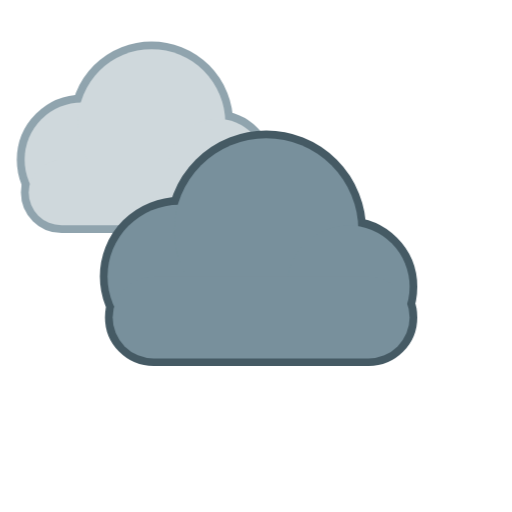
t = 0.00 s
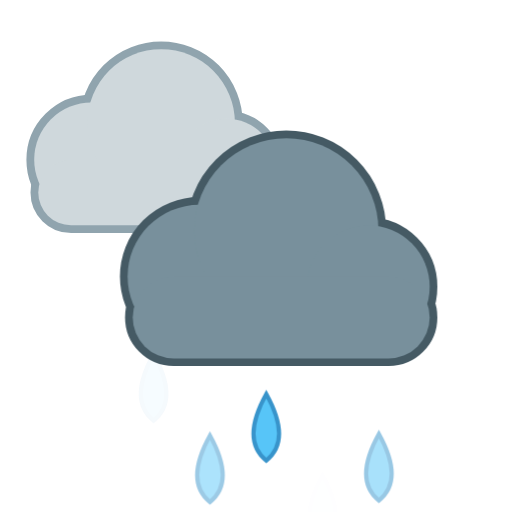
t = 1.61 s
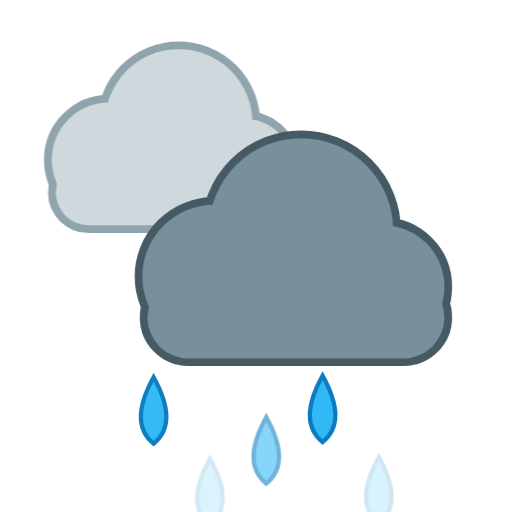
t = 3.36 s
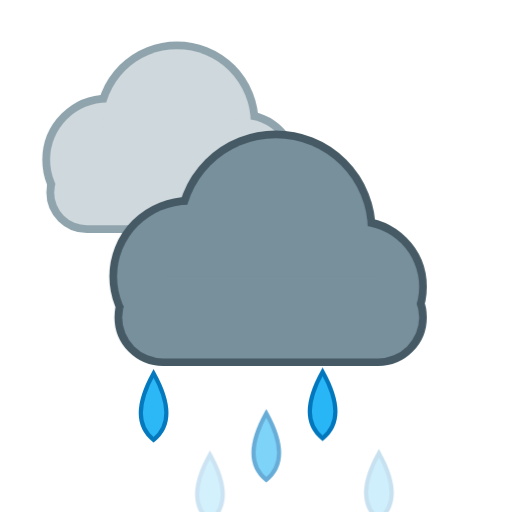
t = 4.93 s
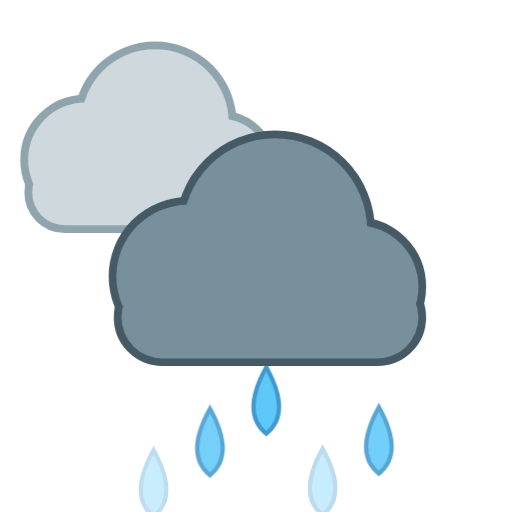
t = 7.03 s
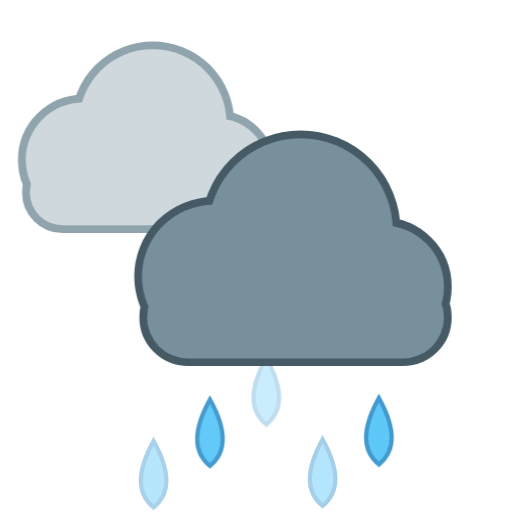
t = 8.57 s

The animated SVG that drew these frames (rendered in a browser with its animation timeline set to each time). Animation: 9 CSS @keyframes rules; frames cover the first 8.57 s, repeats indefinitely.

<svg xmlns="http://www.w3.org/2000/svg" viewBox="0 0 100 100" width="100" height="100"><style>
.rays,.glow,.spark,.cloud,.drop,.flake,.bolt,.star,.moon,.mglow,.fog{transform-box:fill-box;transform-origin:center}
.rays{animation:rays 14s linear infinite}
.glow{opacity:.35;animation:glow 2.6s ease-in-out infinite}
.spark{opacity:0;animation:twinkle 2.4s ease-in-out infinite}
.star{opacity:.25;animation:twinkle 2.8s ease-in-out infinite}
.cloud.d1{animation:cloud 6s ease-in-out infinite}
.cloud.d2{animation:cloud 8s ease-in-out infinite reverse}
.drop{opacity:0;animation:drop 1.1s linear infinite}
.drop.fast{animation-duration:.8s}
.flake{opacity:0;animation:flake 2.4s linear infinite}
.bolt{animation:bolt 3.2s linear infinite}
.moon{animation:moon 7s ease-in-out infinite}
.mglow{opacity:.2;animation:glow 4s ease-in-out infinite}
.fog.a{animation:fog 4s ease-in-out infinite}
.fog.b{animation:fog 5s ease-in-out infinite reverse}
@keyframes rays{to{transform:rotate(360deg)}}
@keyframes glow{0%,100%{opacity:.18;transform:scale(.92)}50%{opacity:.5;transform:scale(1.12)}}
@keyframes twinkle{0%,100%{opacity:0;transform:scale(.4)}50%{opacity:1;transform:scale(1.1)}}
@keyframes cloud{0%,100%{transform:translateX(-3px)}50%{transform:translateX(4px)}}
@keyframes drop{0%{opacity:0;transform:translateY(-4px)}15%{opacity:1}100%{opacity:0;transform:translateY(20px)}}
@keyframes flake{0%{opacity:0;transform:translate(0,-4px)}20%{opacity:1}50%{transform:translate(3px,8px)}100%{opacity:0;transform:translate(-2px,20px)}}
@keyframes bolt{0%,64%,72%,100%{opacity:.45}66%,70%,76%{opacity:1}}
@keyframes moon{0%,100%{transform:rotate(-6deg)}50%{transform:rotate(6deg)}}
@keyframes fog{0%,100%{transform:translateX(-5px)}50%{transform:translateX(6px)}}
@media (prefers-reduced-motion:reduce){*{animation:none!important}.drop,.flake,.bolt,.spark{opacity:1}.star{opacity:.8}}
</style><defs><radialGradient id="sun" cx="40%" cy="40%" r="60%"><stop offset="0" stop-color="#fff59d"/><stop offset="1" stop-color="#ffb300"/></radialGradient><radialGradient id="moon" cx="30%" cy="35%" r="70%"><stop offset="0" stop-color="#fffde7"/><stop offset="1" stop-color="#ffe082"/></radialGradient></defs><path class="drop fast" style="animation-delay:0.00s" fill="#29b6f6" stroke="#0277bd" stroke-width=".8" d="M30 73 q5 9 0 13 q-5 -4 0 -13z"/><path class="drop fast" style="animation-delay:0.27s" fill="#29b6f6" stroke="#0277bd" stroke-width=".8" d="M41 73 q5 9 0 13 q-5 -4 0 -13z"/><path class="drop fast" style="animation-delay:0.54s" fill="#29b6f6" stroke="#0277bd" stroke-width=".8" d="M52 73 q5 9 0 13 q-5 -4 0 -13z"/><path class="drop fast" style="animation-delay:0.81s" fill="#29b6f6" stroke="#0277bd" stroke-width=".8" d="M63 73 q5 9 0 13 q-5 -4 0 -13z"/><path class="drop fast" style="animation-delay:1.08s" fill="#29b6f6" stroke="#0277bd" stroke-width=".8" d="M74 73 q5 9 0 13 q-5 -4 0 -13z"/><g transform="translate(-12 -12) scale(0.8)"><g class="cloud d2"><g fill="#90a4ae" stroke="#90a4ae" stroke-width="3.8"><circle cx="38" cy="54" r="14"/><circle cx="55" cy="45" r="18"/><circle cx="71" cy="56" r="12"/><rect x="25" y="54" width="58" height="16" rx="8"/></g><g fill="#cfd8dc"><circle cx="38" cy="54" r="14"/><circle cx="55" cy="45" r="18"/><circle cx="71" cy="56" r="12"/><rect x="25" y="54" width="58" height="16" rx="8"/></g></g></g><g transform="translate(0 0) scale(1)"><g class="cloud d1"><g fill="#455a64" stroke="#455a64" stroke-width="3.0"><circle cx="38" cy="54" r="14"/><circle cx="55" cy="45" r="18"/><circle cx="71" cy="56" r="12"/><rect x="25" y="54" width="58" height="16" rx="8"/></g><g fill="#78909c"><circle cx="38" cy="54" r="14"/><circle cx="55" cy="45" r="18"/><circle cx="71" cy="56" r="12"/><rect x="25" y="54" width="58" height="16" rx="8"/></g></g></g></svg>
